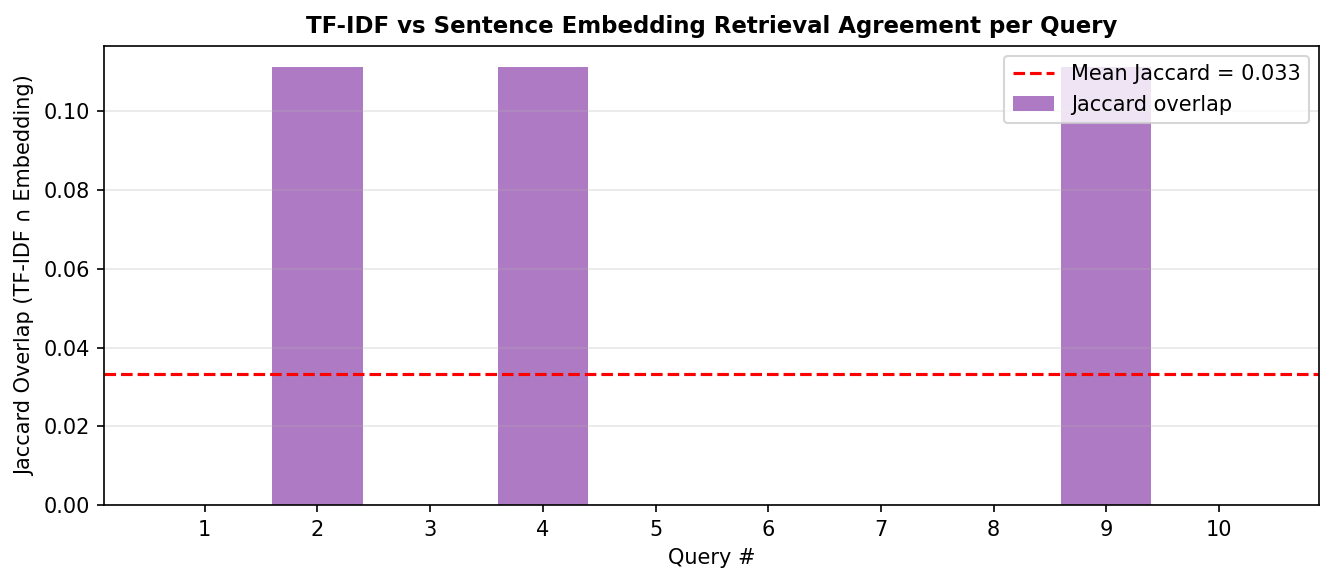

Values plotted in this chart, from the file beside it:
query_id, query_snippet, jaccard_overlap, tfidf_avg_sim, emb_avg_sim, tfidf_top_k, emb_top_k
1, why doesnt join congress that will get l…, 0.0, 0.2698, 0.676, ['modi bjp ', 'abuse modi’ best defence …, ['now its time for you actors vote the r…
2, doesnt bother about facts blissfully bli…, 0.1111, 0.4698, 0.7498, ['blinded modi hate that let the fiscal …, ['disagrees whatever modi does logic beh…
3, narrative international publications?vio…, 0.0, 0.3095, 0.6068, ['the rail yatra will derail bjp uttar p…, ['but modi has ruined unfortunately coun…
4, over any time its only concern over she …, 0.1111, 0.3932, 0.7235, ['jumlebaazi the right modi only ', 'may…, ['there she goes again with her sole obj…
5, while sensible leaders the world immedia…, 0.0, 0.2994, 0.6202, ['attack modi ', 'with modione only chok…, ['what shameful act narendra modi ', 'na…
6, this incident shows congress has fallen …, 0.0, 0.2002, 0.6858, ['modi for sure', 'vote for modi', 'how …, ['the modi govt failure what you call th…
7, rahul will now try destroy her satellite…, 0.0, 0.2387, 0.6383, ['that modis will now become rahul alrig…, ['this promised rahul not modi will game…
8, everything disgusting about modi this el…, 0.0, 0.2735, 0.6398, ['youre with modi youre with india not y…, ['itsgazab yaha par joro attari chalu hu…
9, hindoostan terrorism suggest you widen y…, 0.1111, 0.3614, 0.7273, ['first look behaviour hindutva terroris…, ['kashmiris are suffering from indian st…
10, are these morons stupid enough expect th…, 0.0, 0.2119, 0.5959, ['keeping elections mind this may add fu…, ['lol ppl voted for modi against inc goo…
